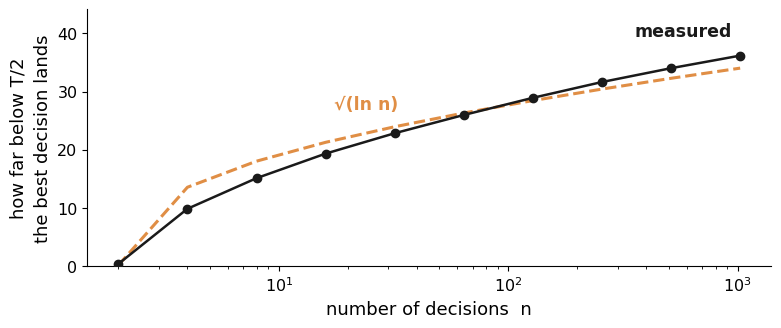

This figure's Python source: (Note: this script raises an exception after producing the figure.)
import matplotlib
matplotlib.use("Agg")
import matplotlib.pyplot as plt
import numpy as np
from pathlib import Path
plt.rcParams["font.family"] = ["Carlito", "Calibri", "DejaVu Sans"]   # Carlito = metric-compatible Calibri

# Lemma 4.2, one picture and nothing else: how far below T/2 the BEST of the n
# decisions lands, as n grows.  It tracks sqrt(ln n).  Direct labels, no legend box.

BLACK  = "#1a1a1a"
ORANGE = "#E08E45"

T = 500
HALF = T / 2

fig = plt.figure(figsize=(8.0, 3.4), dpi=200)
ax = fig.add_axes([0.115, 0.185, 0.855, 0.755])

ns = np.array([2, 4, 8, 16, 32, 64, 128, 256, 512, 1024])
rng = np.random.default_rng(7)
K = 3000
sim = np.array([(HALF - rng.binomial(T, 0.5, size=(K, nn - 1)).min(axis=1)).mean()
                for nn in ns])

ref = np.sqrt(np.log(np.maximum(ns - 1, 1.0001)))
c = (sim @ ref) / (ref @ ref)

ax.plot(ns, c * ref, "--", color=ORANGE, lw=2.2, zorder=2)
ax.plot(ns, sim, "o-", color=BLACK, lw=1.8, ms=6, zorder=3)

ax.text(ns[-1] * 0.92, sim[-1] + 2.6, "measured", color=BLACK,
        fontsize=12.5, ha="right", va="bottom", fontweight="bold")
ax.text(24, c * np.sqrt(np.log(23)) + 3.4, "√(ln n)", color=ORANGE,
        fontsize=12.5, ha="center", va="bottom", fontweight="bold")

ax.set_xscale("log")
ax.set_ylim(0, sim.max() * 1.22)
ax.set_xlabel("number of decisions  n", fontsize=13)
ax.set_ylabel("how far below T/2\nthe best decision lands", fontsize=13, linespacing=1.4)
ax.tick_params(labelsize=11.5)
ax.spines["top"].set_visible(False)
ax.spines["right"].set_visible(False)

fig.savefig(str(Path(__file__).with_suffix(".png")), dpi=200, facecolor="white",
            bbox_inches="tight", pad_inches=0.06)
print("sim =", np.round(sim, 1))
